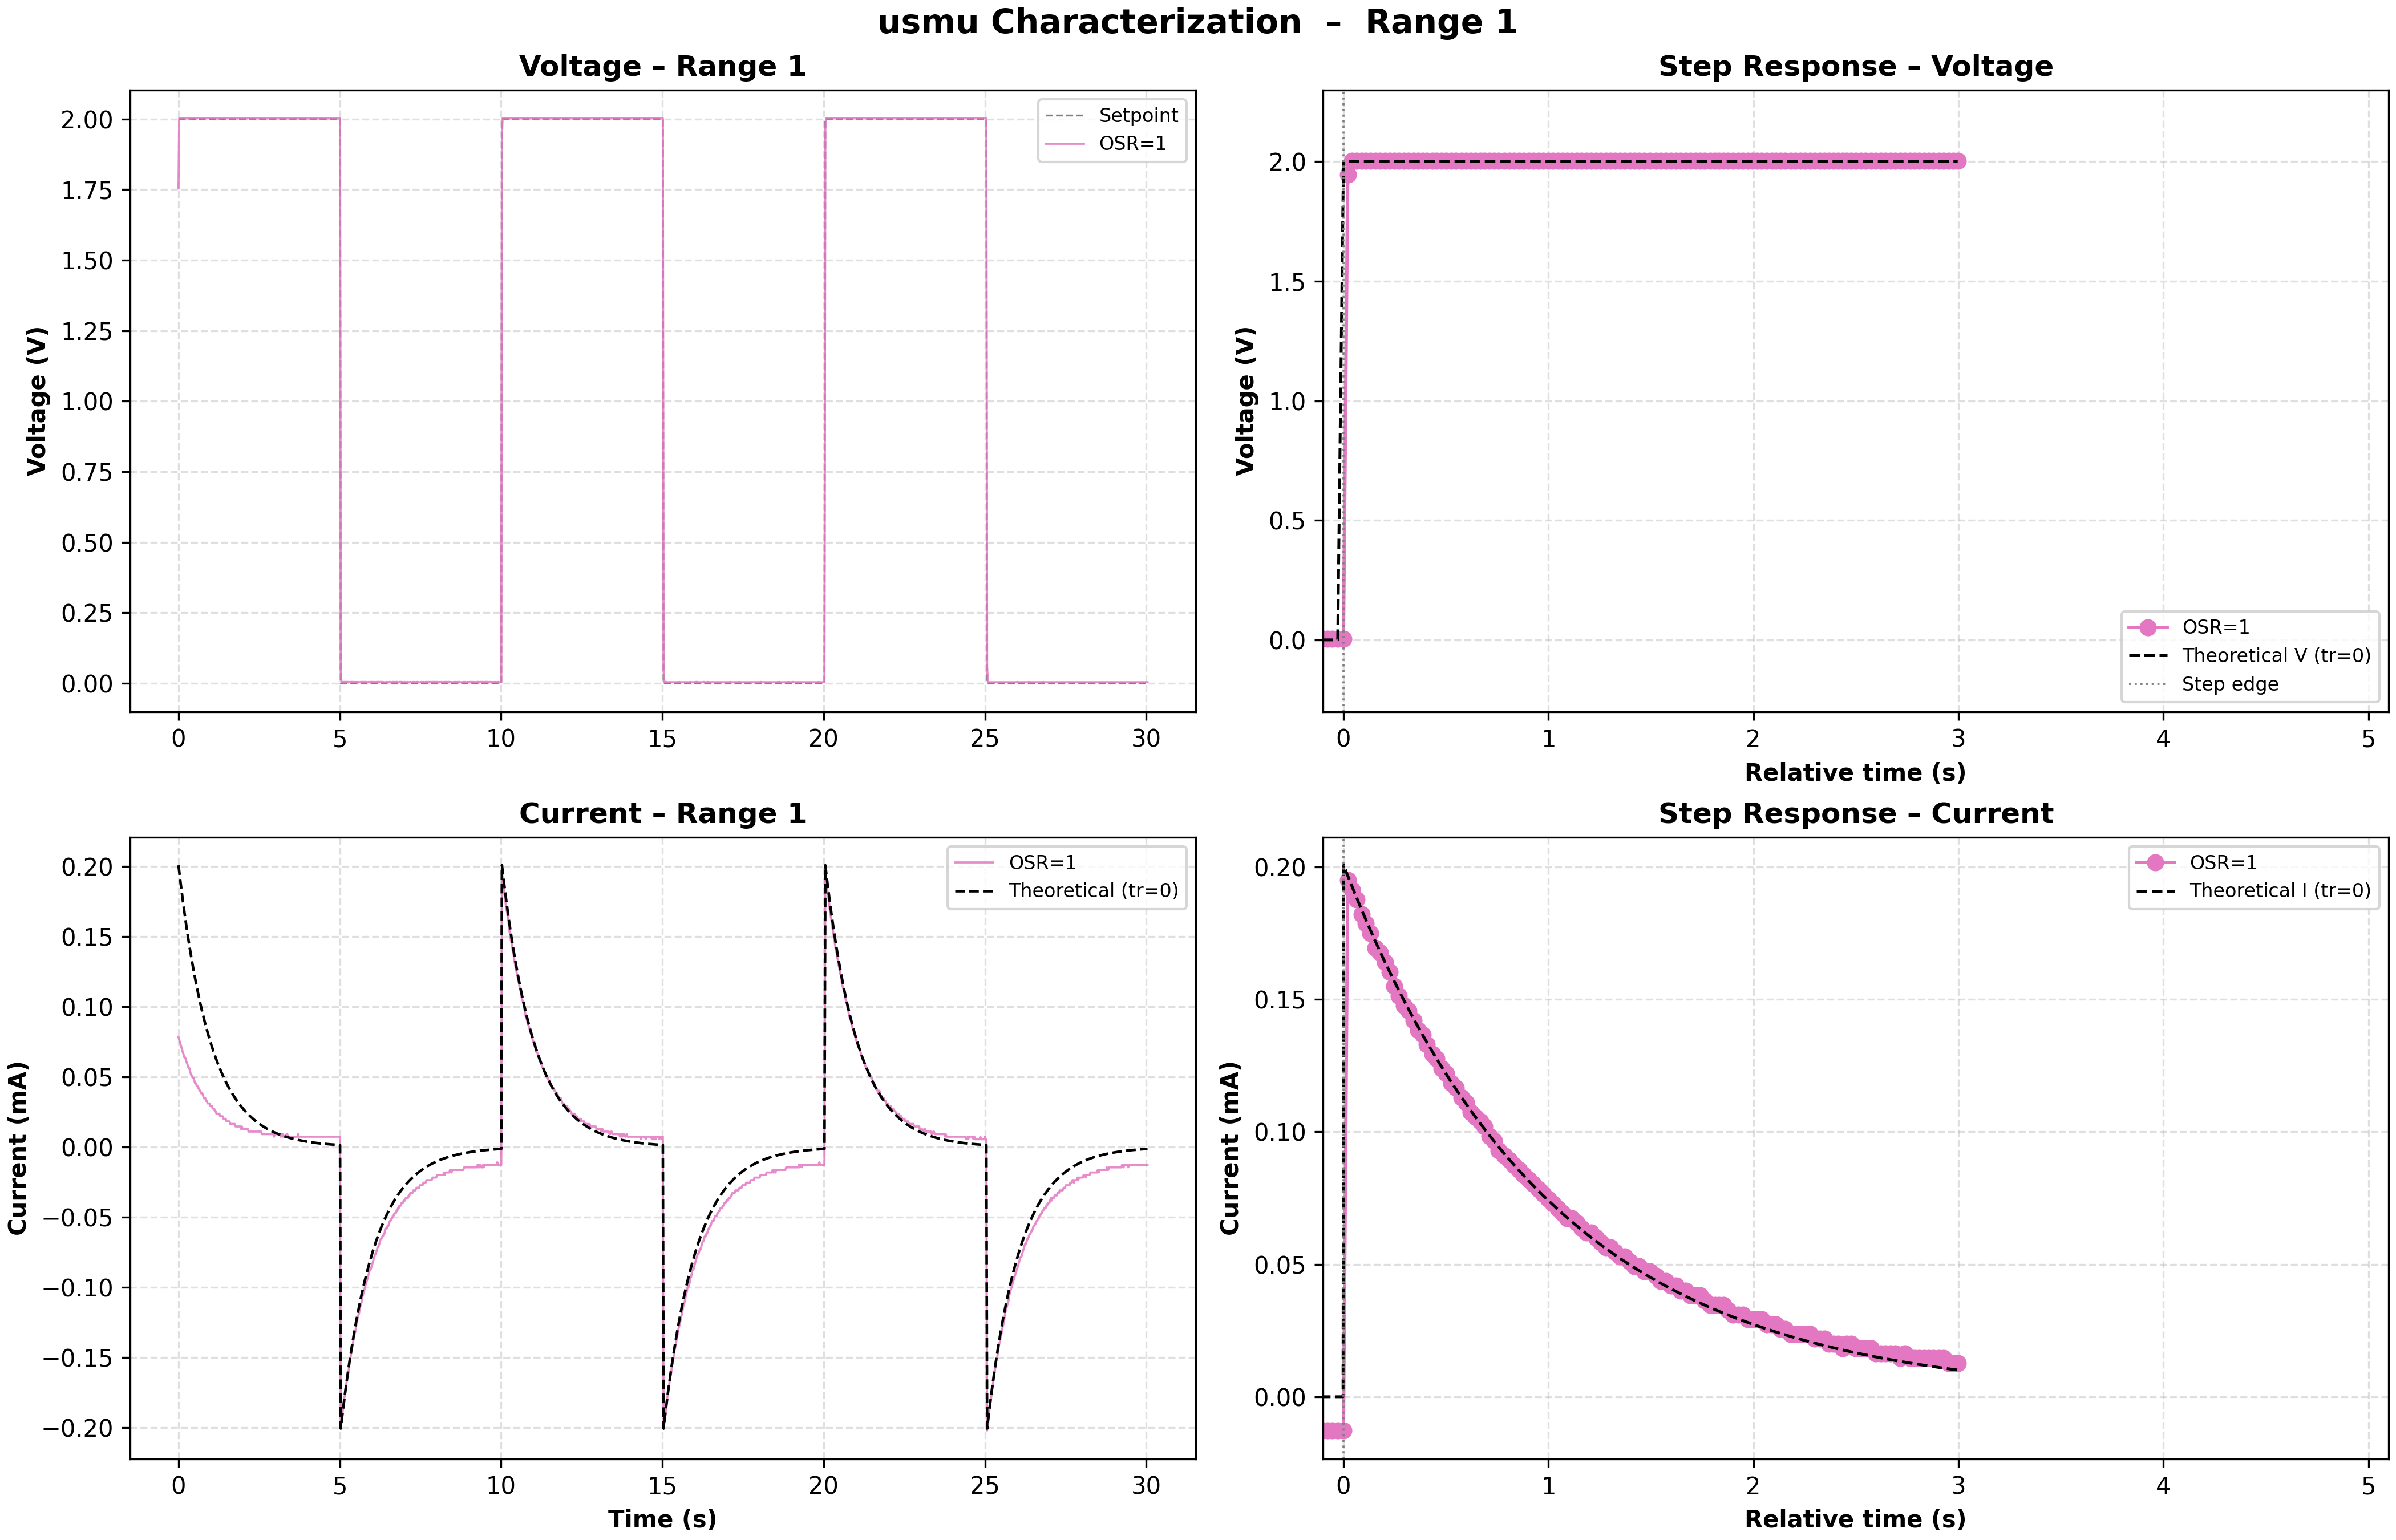

The table this chart was drawn from, first rows:
time_s, voltage_set_V, voltage_meas_V, current_A, osr
5.299996701069176e-06, 2.0, 1.754, 7.833849e-05, 1
0.02141, 2.0, 2.002, 7.651667e-05, 1
0.04312, 2.0, 2.002, 7.469484e-05, 1
0.06838, 2.0, 2.003, 7.287302e-05, 1
0.08924, 2.0, 2.002, 7.105119e-05, 1
0.1127, 2.0, 2.002, 6.922937e-05, 1
0.1341, 2.0, 2.003, 6.740754e-05, 1
0.1602, 2.0, 2.003, 6.558571e-05, 1
0.1811, 2.0, 2.002, 6.376389e-05, 1
0.2083, 2.0, 2.002, 6.376389e-05, 1
0.2292, 2.0, 2.002, 6.194206e-05, 1
0.256, 2.0, 2.003, 6.012024e-05, 1
0.2857, 2.0, 2.002, 5.829841e-05, 1
0.3075, 2.0, 2.003, 5.647659e-05, 1
0.3293, 2.0, 2.003, 5.647659e-05, 1
0.3501, 2.0, 2.002, 5.465476e-05, 1
0.3711, 2.0, 2.002, 5.283294e-05, 1
0.3973, 2.0, 2.002, 5.101111e-05, 1
0.4182, 2.0, 2.002, 5.101111e-05, 1
0.4435, 2.0, 2.003, 4.918929e-05, 1
0.4653, 2.0, 2.003, 4.918929e-05, 1
0.4898, 2.0, 2.003, 4.736746e-05, 1
0.5111, 2.0, 2.003, 4.554564e-05, 1
0.5377, 2.0, 2.002, 4.554564e-05, 1
0.5591, 2.0, 2.002, 4.372381e-05, 1
0.5841, 2.0, 2.003, 4.372381e-05, 1
0.6051, 2.0, 2.003, 4.190199e-05, 1
0.6305, 2.0, 2.003, 4.190199e-05, 1
0.6521, 2.0, 2.003, 4.008016e-05, 1
0.6773, 2.0, 2.003, 4.008016e-05, 1
0.698, 2.0, 2.003, 3.825833e-05, 1
0.7191, 2.0, 2.002, 3.825833e-05, 1
0.7402, 2.0, 2.002, 3.825833e-05, 1
0.7611, 2.0, 2.002, 3.643651e-05, 1
0.7874, 2.0, 2.002, 3.461468e-05, 1
0.8091, 2.0, 2.003, 3.461468e-05, 1
0.8339, 2.0, 2.003, 3.461468e-05, 1
0.8552, 2.0, 2.003, 3.279286e-05, 1
0.8813, 2.0, 2.003, 3.279286e-05, 1
0.902, 2.0, 2.003, 3.097103e-05, 1
0.923, 2.0, 2.003, 3.097103e-05, 1
0.9443, 2.0, 2.003, 3.097103e-05, 1
0.965, 2.0, 2.003, 3.097103e-05, 1
0.9904, 2.0, 2.003, 2.914921e-05, 1
1.012, 2.0, 2.003, 2.914921e-05, 1
1.036, 2.0, 2.002, 2.914921e-05, 1
1.057, 2.0, 2.003, 2.732738e-05, 1
1.083, 2.0, 2.003, 2.732738e-05, 1
1.104, 2.0, 2.003, 2.732738e-05, 1
1.129, 2.0, 2.002, 2.550556e-05, 1
1.151, 2.0, 2.003, 2.550556e-05, 1
1.175, 2.0, 2.002, 2.368373e-05, 1
1.197, 2.0, 2.002, 2.368373e-05, 1
1.222, 2.0, 2.002, 2.368373e-05, 1
1.244, 2.0, 2.002, 2.368373e-05, 1
1.269, 2.0, 2.002, 2.368373e-05, 1
1.29, 2.0, 2.002, 2.18619e-05, 1
1.316, 2.0, 2.002, 2.18619e-05, 1
1.338, 2.0, 2.003, 2.18619e-05, 1
1.369, 2.0, 2.003, 2.18619e-05, 1
... 1,237 more rows
